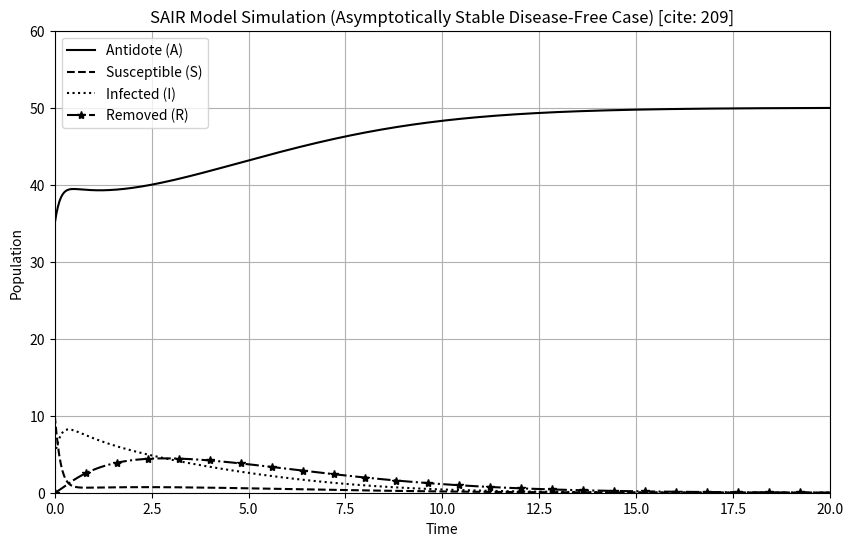

The script that saved this image:
import numpy as np
from scipy.integrate import solve_ivp
import matplotlib.pyplot as plt

def print_introduction():
    print("--- Problem Explanation ---")
    print("This script analyzes the propagation of computer viruses using an epidemiological model.")
    print("The analysis is based on the 2005 paper 'Epidemiological Models Applied to Viruses in Computer Networks'[cite: 1, 4].")
    print("The paper investigates using classical epidemiological models to study computer virus propagation[cite: 8].")
    print("It modifies the standard SIR (Susceptible-Infected-Removed) model by introducing an 'Antidotal' (A) compartment for nodes with anti-virus programs[cite: 9, 32].")
    print("The goal is to analyze this 'SAIR' model to find conditions that prevent the spread of infection in a computer network[cite: 10, 28].")
    print("\n")

def print_model_details():
    print("--- SAIR Model: ODE System, Variables, and Parameters ---")
    print("\nThe model is a system of Ordinary Differential Equations (ODEs) based on the simplified equations (5-8) from the paper, which assume no new computers are added (N=0) and no mortality rate (mu=0) during the fast propagation [cite: 67-70, 91-92].")
    
    print("\nVariables (Compartments):")
    print("S(t): Susceptible computers (non-infected, no anti-virus) [cite: 35]")
    print("A(t): Antidotal computers (non-infected, with anti-virus) [cite: 36]")
    print("I(t): Infected computers [cite: 36]")
    print("R(t): Removed computers [cite: 37]")
    
    print("\nODEs:")
    print("dS/dt = -alpha * S * A - beta_SI * S * I + sigma_IS * I + sigma_RS * R [cite: 67]")
    print("dI/dt = beta_SI * S * I + beta_AI * A * I - sigma_IS * I - delta * I [cite: 69]")
    print("dR/dt = delta * I - sigma_RS * R [cite: 69]")
    print("dA/dt = alpha * S * A - beta_AI * A * I [cite: 70]")
    
    print("\nParameters:")
    print("alpha: Conversion rate of Susceptible to Antidotal [cite: 89]")
    print("beta_SI: Infection rate of Susceptible computers [cite: 62]")
    print("beta_AI: Infection rate of Antidotal computers (e.g., by a new virus) [cite: 82]")
    print("sigma_IS: Recovery rate of Infected computers (becoming Susceptible) [cite: 87]")
    print("sigma_RS: Recovery rate of Removed computers (becoming Susceptible) [cite: 88]")
    print("delta: Removal rate of Infected computers [cite: 84]")
    print("\n")

def sair_model(t, y, alpha, beta_SI, beta_AI, sigma_IS, sigma_RS, delta):
    S, A, I, R = y
    
    dSdt = -alpha * S * A - beta_SI * S * I + sigma_IS * I + sigma_RS * R
    dAdt = alpha * S * A - beta_AI * A * I
    dIdt = beta_SI * S * I + beta_AI * A * I - sigma_IS * I - delta * I
    dRdt = delta * I - sigma_RS * R
    
    return [dSdt, dAdt, dIdt, dRdt]

def run_simulations_and_compare():
    print("--- Solver Comparison ---")
    
    alpha = 0.1
    beta_SI = 0.5
    sigma_IS = 0.5
    sigma_RS = 0.5
    delta = 0.5
    beta_AI = 0.01 
    
    S0 = 10.0
    A0 = 35.0
    I0 = 5.0
    R0 = 0.0
    y0 = [S0, A0, I0, R0]
    
    t_span = (0, 20)
    t_eval = np.linspace(t_span[0], t_span[1], 500)
    
    params = (alpha, beta_SI, beta_AI, sigma_IS, sigma_RS, delta)
    
    sol_true = solve_ivp(
        sair_model, 
        t_span, 
        y0, 
        args=params, 
        method='DOP853', 
        t_eval=t_eval, 
        rtol=1e-12, 
        atol=1e-12
    )
    y_true = sol_true.y
    
    solvers_to_test = ['RK45', 'BDF', 'LSODA']
    results = {}
    
    print("Running simulations to generate ground truth and test solvers...")
    
    for solver in solvers_to_test:
        sol = solve_ivp(
            sair_model, 
            t_span, 
            y0, 
            args=params, 
            method=solver, 
            t_eval=t_eval
        )
        y_pred = sol.y
        
        rmse = np.sqrt(np.mean((y_pred - y_true)**2))
        results[solver] = rmse
        
    print("\nError Comparison (RMSE against high-accuracy 'DOP853' solution):")
    print("---------------------------------")
    print(f"| {'Solver':<10} | {'RMSE':<18} |")
    print("---------------------------------")
    for solver, rmse in results.items():
        print(f"| {solver:<10} | {rmse:<18.10e} |")
    print("---------------------------------")
    print("\n")
    
    sol_plot = solve_ivp(
        sair_model, 
        t_span, 
        y0, 
        args=params, 
        method='RK45', 
        t_eval=t_eval
    )
    return sol_plot.t, sol_plot.y

def plot_results(t, y, t_span=(0, 20)):
    print("--- Plotting Simulation Results ---")
    
    S, A, I, R = y
    
    plt.figure(figsize=(10, 6))
    plt.plot(t, A, label='Antidote (A)', linestyle='-', color='black')
    plt.plot(t, S, label='Susceptible (S)', linestyle='--', color='black')
    plt.plot(t, I, label='Infected (I)', linestyle=':', color='black')
    plt.plot(t, R, label='Removed (R)', linestyle='-.', marker='*', markevery=20, color='black')
    
    plt.title('SAIR Model Simulation (Asymptotically Stable Disease-Free Case) [cite: 209]')
    plt.xlabel('Time')
    plt.ylabel('Population')
    plt.legend()
    plt.grid(True)
    plt.ylim(bottom=0, top=60)
    plt.xlim(t_span[0], t_span[1])
    
    print("Displaying plot... Close the plot window to exit the script.")
    plt.show()

def main():
    print_introduction()
    print_model_details()
    
    alpha_param = 0.1
    beta_SI_param = 0.5
    sigma_IS_param = 0.5
    sigma_RS_param = 0.5
    delta_param = 0.5
    beta_AI_param = 0.01
    
    S0_init = 10.0
    A0_init = 35.0
    I0_init = 5.0
    R0_init = 0.0
    y0_init = [S0_init, A0_init, I0_init, R0_init]
    
    t_span = (0, 20)
    t_eval = np.linspace(t_span[0], t_span[1], 500)
    
    model_args = (alpha_param, beta_SI_param, beta_AI_param, sigma_IS_param, sigma_RS_param, delta_param)
    
    sol_true_ref = solve_ivp(
        sair_model, 
        t_span, 
        y0_init, 
        args=model_args, 
        method='DOP853', 
        t_eval=t_eval, 
        rtol=1e-12, 
        atol=1e-12
    )
    y_true_ref = sol_true_ref.y
    
    solvers = ['RK45', 'BDF', 'LSODA']
    solver_results = {}
    
    print("--- Solver Comparison ---")
    print("Running simulations to generate ground truth and test solvers...")

    for s in solvers:
        sol = solve_ivp(
            sair_model, 
            t_span, 
            y0_init, 
            args=model_args, 
            method=s, 
            t_eval=t_eval
        )
        y_pred = sol.y
        rmse = np.sqrt(np.mean((y_pred - y_true_ref)**2))
        solver_results[s] = rmse
            
    print("\nError Comparison (RMSE against high-accuracy 'DOP853' solution):")
    print("---------------------------------")
    print(f"| {'Solver':<10} | {'RMSE':<18} |")
    print("---------------------------------")
    for s, err in solver_results.items():
        print(f"| {s:<10} | {err:<18.10e} |")
    print("---------------------------------")
    print("\n")

    sol_for_plot = solve_ivp(
        sair_model, 
        t_span, 
        y0_init, 
        args=model_args, 
        method='RK45', 
        t_eval=t_eval
    )
    
    plot_results(sol_for_plot.t, sol_for_plot.y, t_span=(0, 20))

if __name__ == "__main__":
    main()